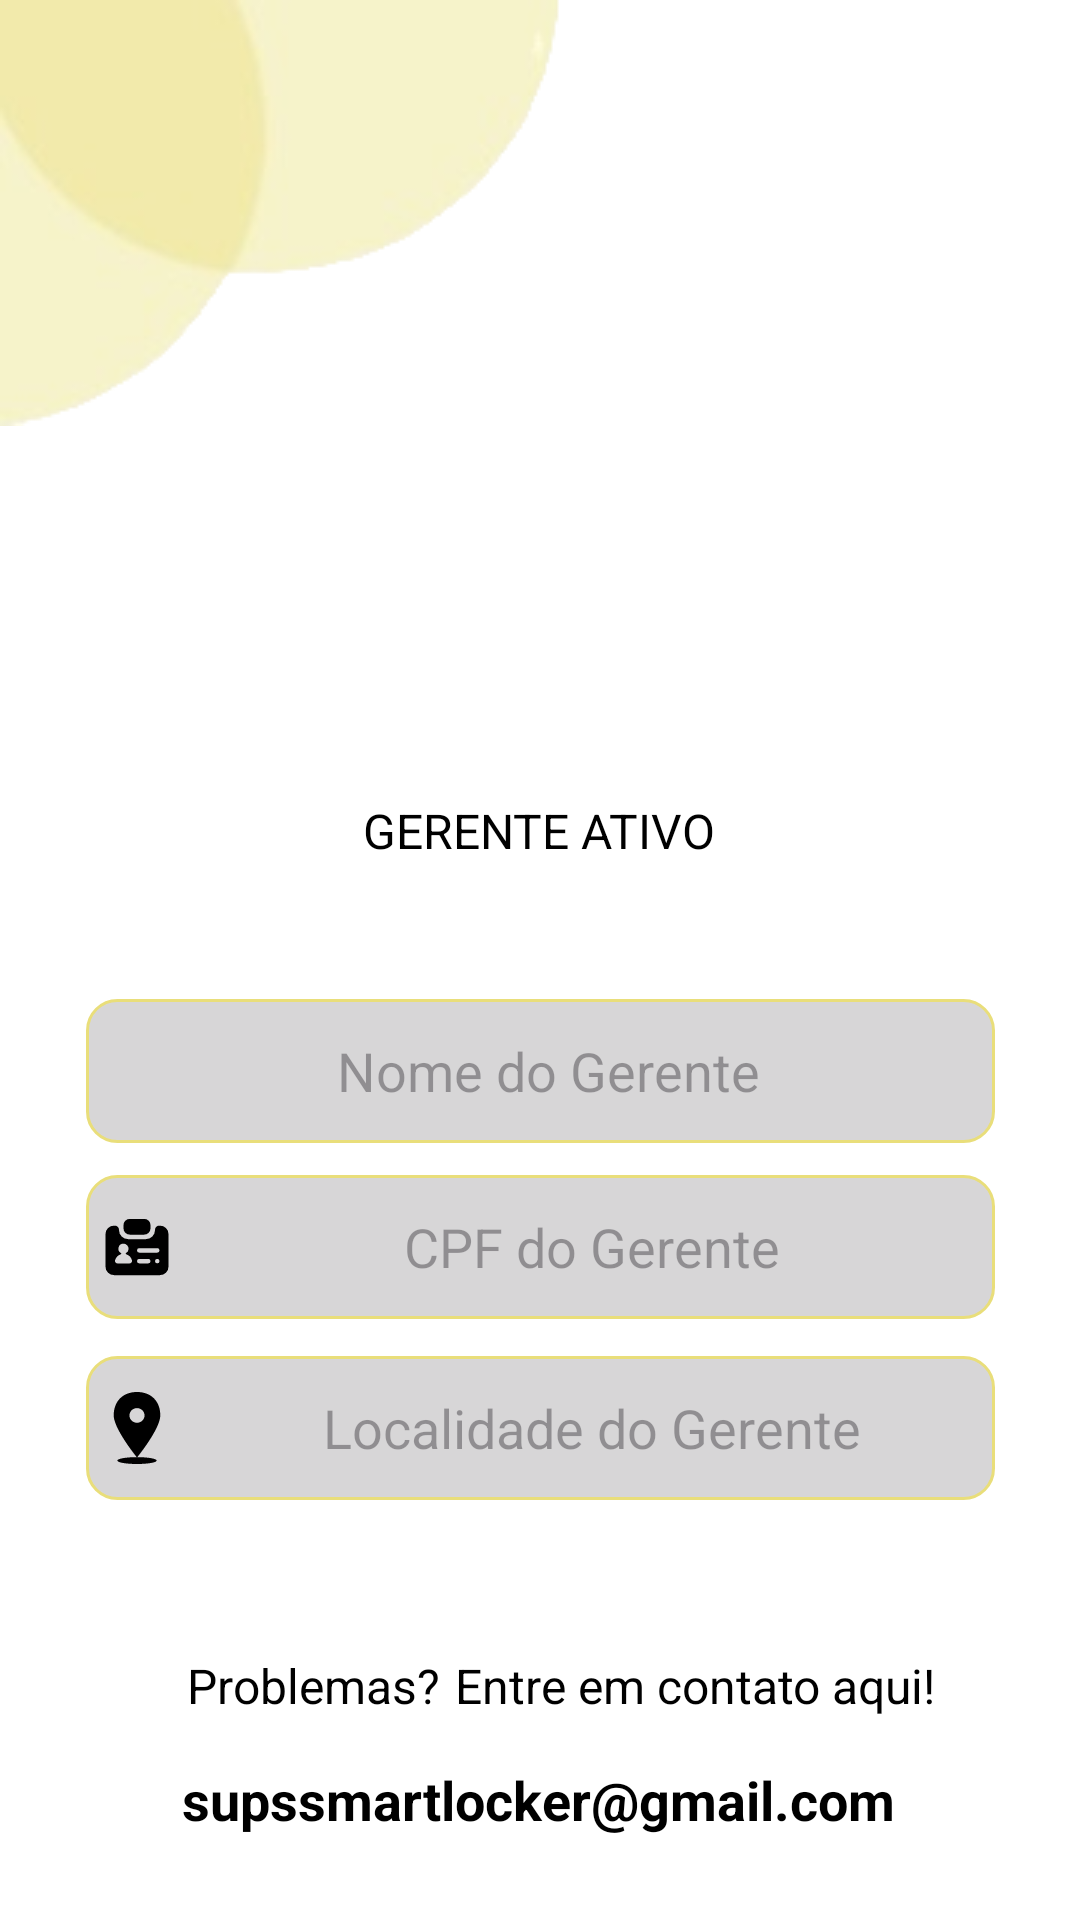

This screen was rendered from an Android layout file. Write that file and the resources it references.
<!-- AndroidManifest.xml: activity theme Theme.KotlinProjetoIntegrador21NoActBar -->
<!-- res/layout/activity_managerinfo.xml -->
<?xml version="1.0" encoding="utf-8"?>
<androidx.constraintlayout.widget.ConstraintLayout xmlns:android="http://schemas.android.com/apk/res/android"
    xmlns:tools="http://schemas.android.com/tools"
    xmlns:app="http://schemas.android.com/apk/res-auto"
    android:layout_width="match_parent"
    android:layout_height="match_parent"
    android:background="@color/white"
    android:orientation="vertical"
    tools:context=".ManagerInfoActivity">


    <androidx.appcompat.widget.AppCompatImageView
        android:id="@+id/imageView"
        android:layout_width="wrap_content"
        android:layout_height="wrap_content"
        app:layout_constraintBottom_toBottomOf="parent"
        app:layout_constraintEnd_toEndOf="parent"
        app:layout_constraintHorizontal_bias="0.0"
        app:layout_constraintStart_toStartOf="parent"
        app:layout_constraintTop_toTopOf="parent"
        app:layout_constraintVertical_bias="0.0"
        app:srcCompat="@drawable/imagemprojeto" />

    <androidx.appcompat.widget.AppCompatButton
        android:id="@+id/btnBackManager"
        android:layout_width="46dp"
        android:layout_height="41dp"
        android:background="@drawable/setinha_voltar"
        app:layout_constraintBottom_toBottomOf="parent"
        app:layout_constraintEnd_toEndOf="parent"
        app:layout_constraintHorizontal_bias="0.052"
        app:layout_constraintStart_toStartOf="parent"
        app:layout_constraintTop_toTopOf="parent"
        app:layout_constraintVertical_bias="0.046" />


    <androidx.appcompat.widget.AppCompatImageView
        android:id="@+id/imageView7"
        android:layout_width="181dp"
        android:layout_height="115dp"
        android:adjustViewBounds="true"
        android:importantForAccessibility="no"
        android:scaleType="centerCrop"
        android:src="@drawable/fotoperfil"
        app:layout_constraintBottom_toBottomOf="parent"
        app:layout_constraintEnd_toEndOf="parent"
        app:layout_constraintStart_toStartOf="parent"
        app:layout_constraintTop_toTopOf="parent"
        app:layout_constraintVertical_bias="0.264" />

    <androidx.appcompat.widget.AppCompatTextView
        android:id="@+id/textView8"
        android:layout_width="wrap_content"
        android:layout_height="wrap_content"
        android:text="@string/gerente_ativo"
        android:textColor="@color/black"
        android:textSize="16sp"
        app:layout_constraintBottom_toBottomOf="parent"
        app:layout_constraintEnd_toEndOf="parent"
        app:layout_constraintHorizontal_bias="0.498"
        app:layout_constraintStart_toStartOf="parent"
        app:layout_constraintTop_toTopOf="parent"
        app:layout_constraintVertical_bias="0.43" />

    <androidx.appcompat.widget.AppCompatTextView
        android:id="@+id/nameManager"
        android:layout_width="303dp"
        android:layout_height="48dp"
        android:layout_marginTop="36dp"
        android:background="@drawable/edicaotexto_fundo"
        android:drawableLeft="@drawable/fotoperfil"
        android:drawablePadding="5dp"
        android:ems="10"
        android:hint="@string/nome_do_gerente"
        android:importantForAutofill="no"
        android:paddingStart="5dp"
        android:textColor="#707070"
        android:textSize="18sp"
        android:gravity="center"
        app:layout_constraintBottom_toBottomOf="parent"
        app:layout_constraintEnd_toEndOf="parent"
        app:layout_constraintStart_toStartOf="parent"
        app:layout_constraintTop_toBottomOf="@+id/textView8"
        app:layout_constraintVertical_bias="0.035" />

    <androidx.appcompat.widget.AppCompatTextView
        android:id="@+id/cpfManager"
        android:layout_width="303dp"
        android:layout_height="48dp"
        android:layout_marginTop="20dp"
        android:background="@drawable/edicaotexto_fundo"
        android:drawableLeft="@drawable/cpf"
        android:drawablePadding="5dp"
        android:ems="10"
        android:hint="@string/cpf_do_gerente"
        android:importantForAutofill="no"
        android:paddingStart="5dp"
        android:textColor="#707070"
        android:textSize="18sp"
        android:gravity="center"
        app:layout_constraintBottom_toBottomOf="parent"
        app:layout_constraintEnd_toEndOf="parent"
        app:layout_constraintStart_toStartOf="parent"
        app:layout_constraintTop_toTopOf="parent"
        app:layout_constraintVertical_bias="0.65" />

    <androidx.appcompat.widget.AppCompatTextView
        android:id="@+id/locManager"
        android:layout_width="303dp"
        android:layout_height="48dp"
        android:layout_marginTop="20dp"
        android:background="@drawable/edicaotexto_fundo"
        android:drawableLeft="@drawable/pin"
        android:drawablePadding="5dp"
        android:ems="10"
        android:hint="@string/localidade_do_gerente"
        android:importantForAutofill="no"
        android:paddingStart="5dp"
        android:textColor="#707070"
        android:textSize="18sp"
        android:gravity="center"
        app:layout_constraintBottom_toBottomOf="parent"
        app:layout_constraintEnd_toEndOf="parent"
        app:layout_constraintStart_toStartOf="parent"
        app:layout_constraintTop_toTopOf="parent"
        app:layout_constraintVertical_bias="0.755" />

    <androidx.appcompat.widget.AppCompatTextView
        android:id="@+id/textView11"
        android:layout_width="wrap_content"
        android:layout_height="wrap_content"
        android:drawablePadding="4dp"
        android:paddingTop="7dp"
        android:text="@string/email_contato"
        android:textColor="@color/black"
        android:textSize="18sp"
        android:textStyle="bold"
        app:layout_constraintBottom_toBottomOf="parent"
        app:layout_constraintEnd_toEndOf="parent"
        app:layout_constraintHorizontal_bias="0.497"
        app:layout_constraintStart_toStartOf="parent"
        app:layout_constraintTop_toTopOf="parent"
        app:layout_constraintVertical_bias="0.954" />

    <androidx.appcompat.widget.AppCompatTextView
        android:id="@+id/textView9"
        android:layout_width="wrap_content"
        android:layout_height="wrap_content"
        android:text="@string/problemas"
        android:textColor="@color/black"
        android:textSize="16sp"
        app:layout_constraintBottom_toBottomOf="parent"
        app:layout_constraintEnd_toEndOf="parent"
        app:layout_constraintHorizontal_bias="0.226"
        app:layout_constraintStart_toStartOf="parent"
        app:layout_constraintTop_toTopOf="parent"
        app:layout_constraintVertical_bias="0.891"
        tools:ignore="MissingConstraints" />

    <androidx.appcompat.widget.AppCompatTextView
        android:id="@+id/textView10"
        android:layout_width="wrap_content"
        android:layout_height="wrap_content"
        android:text="@string/contato_aqui"
        android:textColor="@color/black"
        android:textSize="16sp"
        app:layout_constraintBottom_toBottomOf="parent"
        app:layout_constraintEnd_toEndOf="parent"
        app:layout_constraintHorizontal_bias="0.097"
        app:layout_constraintStart_toEndOf="@+id/textView9"
        app:layout_constraintTop_toTopOf="parent"
        app:layout_constraintVertical_bias="0.891" />

</androidx.constraintlayout.widget.ConstraintLayout>
<!-- resources referenced by this layout -->
<resources>
  <color name="black">#FF000000</color>
  <color name="white">#FFFFFFFF</color>
  <!-- drawable cpf (drawable) -->
  <vector xmlns:android="http://schemas.android.com/apk/res/android" android:height="24dp" android:viewportHeight="64" android:viewportWidth="64" android:width="24dp">
        
      <path android:fillColor="#FF000000" android:pathData="M52.47,13h-0.76A3.71,3.71 0,0 0,48 16.71L48,17a8,8 0,0 1,-8 8L24,25a8,8 0,0 1,-8 -8v-0.3A3.71,3.71 0,0 0,12.29 13h-0.76A7.53,7.53 0,0 0,4 20.53L4,49.47A7.53,7.53 0,0 0,11.53 57L52.47,57A7.53,7.53 0,0 0,60 49.47L60,20.53A7.53,7.53 0,0 0,52.47 13ZM25.42,46.58L14.64,46.58a2.2,2.2 0,0 1,-2.13 -2.85,8.27 8.27,0 0,1 5.12,-5.3 0.55,0.55 0,0 0,0.09 -1A4.52,4.52 0,0 1,20 29a4.62,4.62 0,0 1,4.5 5,4.51 4.51,0 0,1 -2.21,3.41 0.55,0.55 0,0 0,0.09 1,8.26 8.26,0 0,1 5.16,5.31A2.21,2.21 0,0 1,25.42 46.58ZM42,46.58L34,46.58a2,2 0,0 1,0 -4h8a2,2 0,0 1,0 4ZM50,46.58a2,2 0,1 1,2 -2A2,2 0,0 1,50 46.58ZM50,37L34,37a2,2 0,0 1,0 -4L50,33a2,2 0,0 1,0 4Z"/>
        
      <path android:fillColor="#FF000000" android:pathData="M25.54,7L38.46,7A5.54,5.54 0,0 1,44 12.54L44,15.46A5.54,5.54 0,0 1,38.46 21L25.54,21A5.54,5.54 0,0 1,20 15.46L20,12.54A5.54,5.54 0,0 1,25.54 7z"/>
      
  </vector>
  <!-- drawable edicaotexto_fundo (drawable) -->
  <?xml version="1.0" encoding="utf-8"?>
  <selector xmlns:android="http://schemas.android.com/apk/res/android">
  <item>
      <shape android:shape="rectangle">
          <solid android:color="#D7D6D7"/>
              <corners android:radius="10dp"/>
              <stroke android:color="@color/yellow" android:width="1dp"/>
      </shape>
  </item>
  </selector>
  <!-- drawable imagemprojeto: png bitmap (drawable, 9840 bytes) -->
  <!-- drawable pin (drawable) -->
  <vector xmlns:android="http://schemas.android.com/apk/res/android" android:height="24dp" android:viewportHeight="64" android:viewportWidth="64" android:width="24dp">
        
      <path android:fillColor="#FF000000" android:pathData="M52.708,20.849C52.708,8.185 44.584,0 32,0S11.292,8.185 11.292,20.849c0,10.556 16.311,31.747 18.175,34.118l2.278,2.928c-9.542,0.025 -17.237,1.38 -17.237,3.051c0,1.686 7.836,3.053 17.502,3.053s17.502,-1.367 17.502,-3.053c0,-1.672 -7.704,-3.028 -17.255,-3.051l2.292,-2.928C36.396,52.581 52.708,31.39 52.708,20.849zM25.294,20.835c0,-3.604 3.002,-6.526 6.706,-6.526c3.704,0 6.706,2.922 6.706,6.526S35.704,27.361 32,27.361C28.296,27.361 25.294,24.439 25.294,20.835z"/>
      
  </vector>
  <string name="contato_aqui">Entre em contato aqui!</string>
  <string name="cpf_do_gerente">CPF do Gerente</string>
  <string name="email_contato">supssmartlocker@gmail.com</string>
  <string name="gerente_ativo">GERENTE ATIVO</string>
  <string name="localidade_do_gerente">Localidade do Gerente</string>
  <string name="nome_do_gerente">Nome do Gerente</string>
  <string name="problemas">Problemas?</string>
  <style name="Theme.KotlinProjetoIntegrador21NoActBar" parent="Theme.Material3.DayNight.NoActionBar" />
  <color name="yellow">#E9DE7A</color>
</resources>
